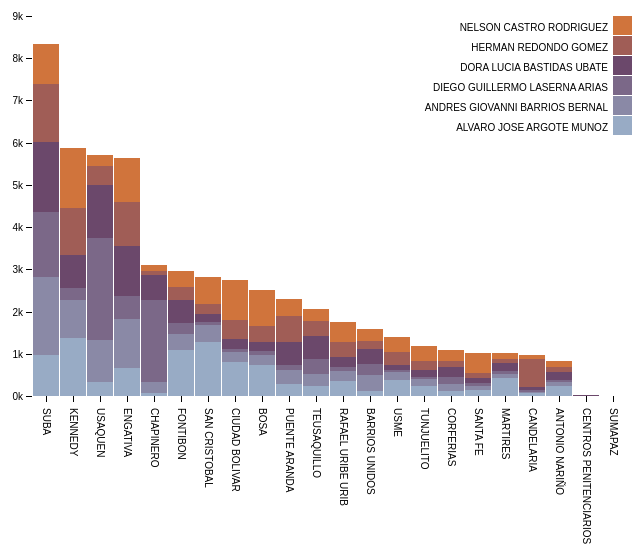
D3 v4 page, settled after 480 driven frames (8 s of simulated time); the page loaded 1 data file(s).


// create the svg
var svg = d3.select("svg"),
    margin = {top: 20, right: 20, bottom: 350, left: 40},
    width = +svg.attr("width") - margin.left - margin.right,
    height = +svg.attr("height") - margin.top - margin.bottom,
    g = svg.append("g").attr("transform", "translate(" + margin.left + "," + margin.top + ")");

// set x scale
var x = d3.scaleBand()
    .rangeRound([0, width])
    .paddingInner(0.05)
    .align(0.1);

// set y scale
var y = d3.scaleLinear()
    .rangeRound([height, 0]);

// set the colors
var z = d3.scaleOrdinal()
    .range(["#98abc5", "#8a89a6", "#7b6888", "#6b486b", "#a05d56", "#d0743c"]);

// load the csv and create the chart
d3.csv("data/csv/data.csv", function(d, i, columns) {
  for (i = 1, t = 0; i < columns.length; ++i) t += d[columns[i]] = +d[columns[i]];
  d.total = t;
  return d;
}, function(error, data) {
  if (error) throw error;

  var keys = data.columns.slice(1);

  data.sort(function(a, b) { return b.total - a.total; });
  x.domain(data.map(function(d) { return d.ZONA; }));
  y.domain([0, d3.max(data, function(d) { return d.total; })]).nice();
  z.domain(keys);

  g.append("g")
    .selectAll("g")
    .data(d3.stack().keys(keys)(data))
    .enter().append("g")
      .attr("fill", function(d) { return z(d.key); })
    .selectAll("rect")
    .data(function(d) { return d; })
    .enter().append("rect")
      .attr("x", function(d) { return x(d.data.ZONA); })
      .attr("y", function(d) { return y(d[1]); })
      .attr("height", function(d) { return y(d[0]) - y(d[1]); })
      .attr("width", x.bandwidth())
    .on("mouseover", function() { tooltip.style("display", null); })
    .on("mouseout", function() { tooltip.style("display", "none"); })
    .on("mousemove", function(d) {
      console.log(d);
      var xPosition = d3.mouse(this)[0] - 5;
      var yPosition = d3.mouse(this)[1] - 5;
      tooltip.attr("transform", "translate(" + xPosition + "," + yPosition + ")");
      tooltip.select("text").text(d[1]-d[0]);
    });

  g.append("g")
      .attr("class", "axis")
      .attr("transform", "translate(0," + height + ")")
      .call(d3.axisBottom(x))
      .selectAll("text")
      .attr("y", 0)
      .attr("x", 12)
      .attr("dy", ".35em")
      .attr("transform", "rotate(90)")
      .style("text-anchor", "start");

  g.append("g")
      .attr("class", "axis")
      .call(d3.axisLeft(y).ticks(null, "s"))
    .append("text")
      .attr("x", 2)
      .attr("y", y(y.ticks().pop()) + 0.5)
      .attr("dy", "0.32em")
      .attr("fill", "#000")
      .attr("font-weight", "bold")
      .attr("text-anchor", "start");

  var legend = g.append("g")
      .attr("font-family", "sans-serif")
      .attr("font-size", 10)
      .attr("text-anchor", "end")
    .selectAll("g")
    .data(keys.slice().reverse())
    .enter().append("g")
      .attr("transform", function(d, i) { return "translate(0," + i * 20 + ")"; });

  legend.append("rect")
      .attr("x", width - 19)
      .attr("width", 19)
      .attr("height", 19)
      .attr("fill", z);

  legend.append("text")
      .attr("x", width - 24)
      .attr("y", 11.5)
      .attr("dy", "0.32em")
      .text(function(d) { return d; });
});

  // Prep the tooltip bits, initial display is hidden
  var tooltip = svg.append("g")
    .attr("class", "tooltip")
    .style("display", "none");
      
  tooltip.append("rect")
    .attr("width", 60)
    .attr("height", 20)
    .attr("fill", "white")
    .style("opacity", 0.5);

  tooltip.append("text")
    .attr("x", 30)
    .attr("dy", "1.2em")
    .style("text-anchor", "middle")
    .attr("font-size", "12px")
    .attr("font-weight", "bold");



### data: data/csv/data.csv, 913 bytes — head not shown